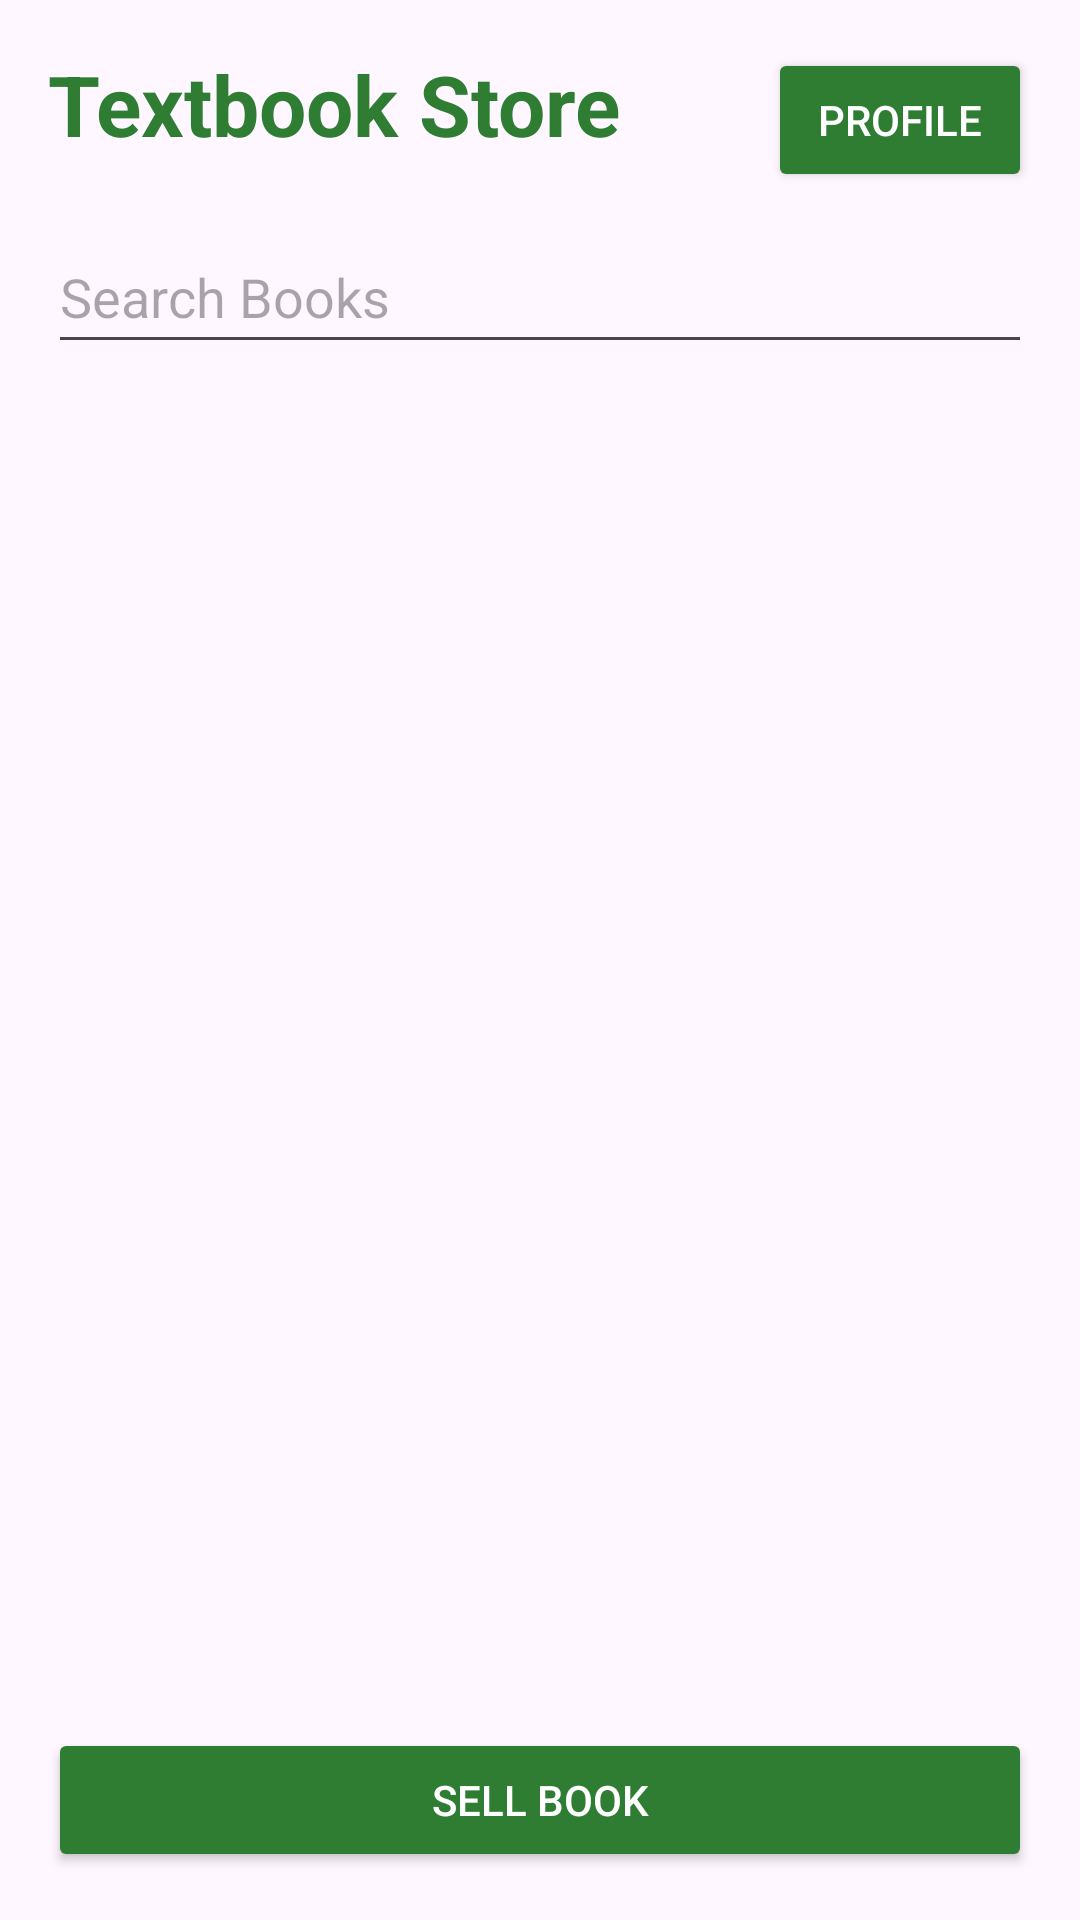

Here is an Android app screen rendered from its layout file. Give the layout XML and the strings, colors and styles it references.
<!-- AndroidManifest.xml: application theme Theme.TextbookStoreApp -->
<!-- res/layout/activity_main.xml -->
<?xml version="1.0" encoding="utf-8"?>
<androidx.constraintlayout.widget.ConstraintLayout
    xmlns:android="http://schemas.android.com/apk/res/android"
    xmlns:app="http://schemas.android.com/apk/res-auto"
    xmlns:tools="http://schemas.android.com/tools"
    android:layout_width="match_parent"
    android:layout_height="match_parent"
    android:padding="16dp"
    tools:context=".activities.MainActivity">

    <TextView
        android:id="@+id/tvAppTitle"
        android:layout_width="wrap_content"
        android:layout_height="wrap_content"
        android:text="Textbook Store"
        android:textSize="28sp"
        android:textStyle="bold"
        android:textColor="@color/green_primary"
        app:layout_constraintTop_toTopOf="parent"
        app:layout_constraintStart_toStartOf="parent"/>

    <Button
        android:id="@+id/btnProfile"
        android:layout_width="wrap_content"
        android:layout_height="wrap_content"
        android:text="Profile"
        android:textColor="@color/white"
        android:backgroundTint="@color/green_primary"
        app:layout_constraintTop_toTopOf="parent"
        app:layout_constraintEnd_toEndOf="parent"/>

    <EditText
        android:id="@+id/etSearch"
        android:layout_width="0dp"
        android:layout_height="wrap_content"
        android:minHeight="48dp"
        android:hint="Search Books"
        android:inputType="text"
        android:layout_marginTop="20dp"
        app:layout_constraintTop_toBottomOf="@id/tvAppTitle"
        app:layout_constraintStart_toStartOf="parent"
        app:layout_constraintEnd_toEndOf="parent"/>

    <androidx.recyclerview.widget.RecyclerView
        android:id="@+id/recyclerBooks"
        android:layout_width="0dp"
        android:layout_height="0dp"
        android:layout_marginTop="20dp"
        app:layout_constraintTop_toBottomOf="@id/etSearch"
        app:layout_constraintBottom_toTopOf="@id/btnSellBook"
        app:layout_constraintStart_toStartOf="parent"
        app:layout_constraintEnd_toEndOf="parent"/>

    <Button
        android:id="@+id/btnSellBook"
        android:layout_width="0dp"
        android:layout_height="wrap_content"
        android:text="Sell Book"
        android:textColor="@color/white"
        android:backgroundTint="@color/green_primary"
        android:layout_marginTop="16dp"
        app:layout_constraintBottom_toBottomOf="parent"
        app:layout_constraintStart_toStartOf="parent"
        app:layout_constraintEnd_toEndOf="parent"/>

</androidx.constraintlayout.widget.ConstraintLayout>
<!-- resources referenced by this layout -->
<resources>
  <color name="green_primary">#2E7D32</color>
  <color name="white">#FFFFFF</color>
  <style name="Theme.TextbookStoreApp" parent="Base.Theme.TextbookStoreApp" />
  <style name="Base.Theme.TextbookStoreApp" parent="Theme.Material3.DayNight.NoActionBar">
          
          
      </style>
</resources>
